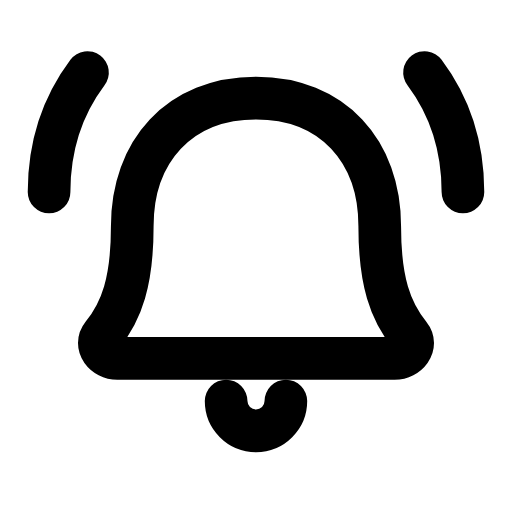
t = 0.00 s
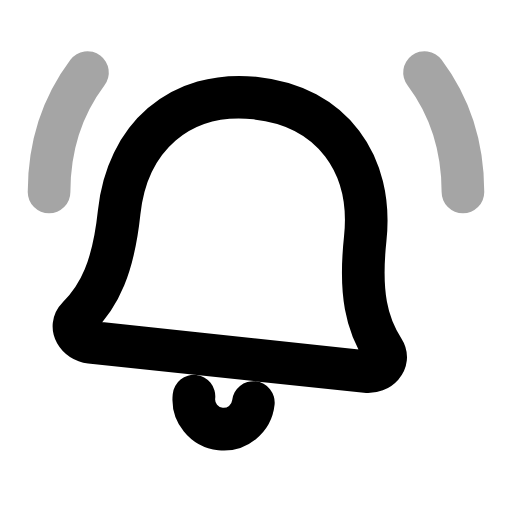
t = 0.30 s
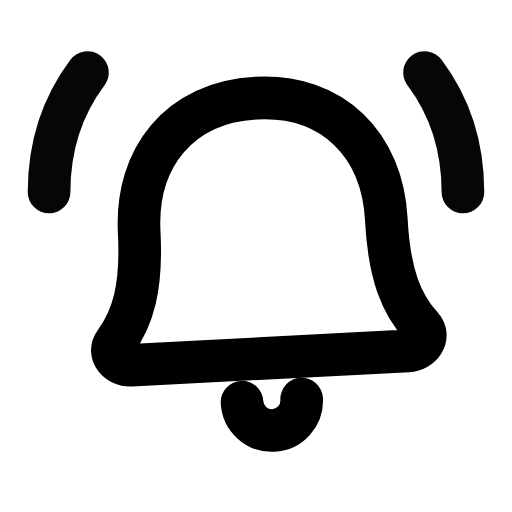
t = 0.58 s
t = 0.85 s: frame unchanged from t = 0.00 s, image omitted
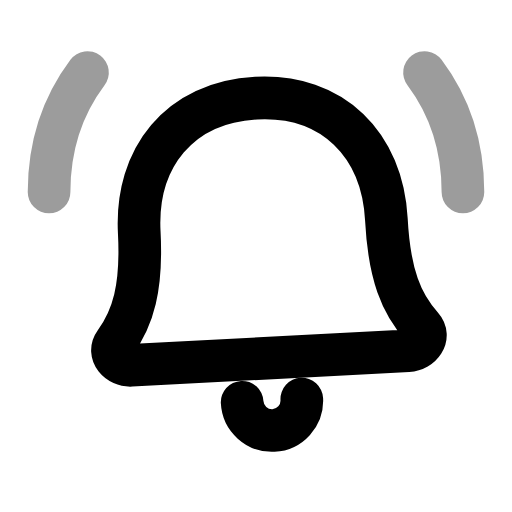
t = 1.16 s
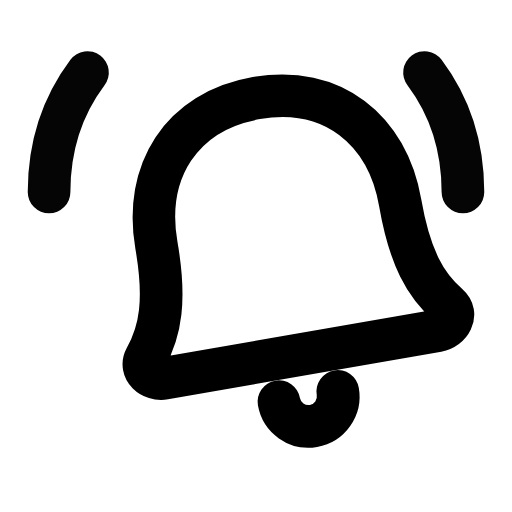
t = 1.44 s

The animated SVG that drew these frames (rendered in a browser with its animation timeline set to each time). Animation: 3 SMIL elements (animate=2,animateTransform=1); one cycle of 1.75 s, repeats indefinitely.

<svg xmlns="http://www.w3.org/2000/svg" width="24" height="24" viewBox="0 0 24 24" fill="none"><g><animateTransform attributeName="transform" type="rotate" values="0 12 4.5;-10 12 4.5;7 12 4.5;-3 12 4.5;0 12 4.5;0 12 4.5;-3 12 4.5;7 12 4.5;-10 12 4.5;0 12 4.5;0 12 4.5" keyTimes="0;0.1125;0.2475;0.36;0.45;0.6;0.66;0.735;0.825;0.9;1" dur="1.75s" repeatCount="indefinite" calcMode="spline" keySplines="0.16 1 0.3 1;0.16 1 0.3 1;0.16 1 0.3 1;0.16 1 0.3 1;0.16 1 0.3 1;0.16 1 0.3 1;0.16 1 0.3 1;0.16 1 0.3 1;0.16 1 0.3 1;0.16 1 0.3 1"/><path stroke="currentColor" stroke-width="2" stroke-linecap="round" stroke-linejoin="round" fill="none" d="M12 4.6C15.6 4.6 17.8 7.1 17.8 10.6C17.8 13.2 18.3 14.6 19.2 15.7C19.6 16.2 19.1 16.8 18.5 16.8L5.5 16.8C4.9 16.8 4.4 16.2 4.8 15.7C5.7 14.6 6.2 13.2 6.2 10.6C6.2 7.1 8.4 4.6 12 4.6Z"></path><path stroke="currentColor" stroke-width="2" stroke-linecap="round" stroke-linejoin="round" fill="none" d="M10.6 18.8A1.4 1.4 0 0 0 13.4 18.8"></path></g><path stroke="currentColor" stroke-width="2" stroke-linecap="round" stroke-linejoin="round" fill="none" d="M19.9 3.4C21.1 5 21.7 6.9 21.7 9"><animate attributeName="opacity" values="1;0.35;1;1;0.35;1;1" keyTimes="0;0.225;0.45;0.6;0.75;0.9;1" dur="1.75s" repeatCount="indefinite" calcMode="spline" keySplines="0.16 1 0.3 1;0.16 1 0.3 1;0.16 1 0.3 1;0.16 1 0.3 1;0.16 1 0.3 1;0.16 1 0.3 1"/></path><path stroke="currentColor" stroke-width="2" stroke-linecap="round" stroke-linejoin="round" fill="none" d="M4.1 3.4C2.9 5 2.3 6.9 2.3 9"><animate attributeName="opacity" values="1;0.35;1;1;0.35;1;1" keyTimes="0;0.225;0.45;0.6;0.75;0.9;1" dur="1.75s" repeatCount="indefinite" calcMode="spline" keySplines="0.16 1 0.3 1;0.16 1 0.3 1;0.16 1 0.3 1;0.16 1 0.3 1;0.16 1 0.3 1;0.16 1 0.3 1"/></path></svg>
